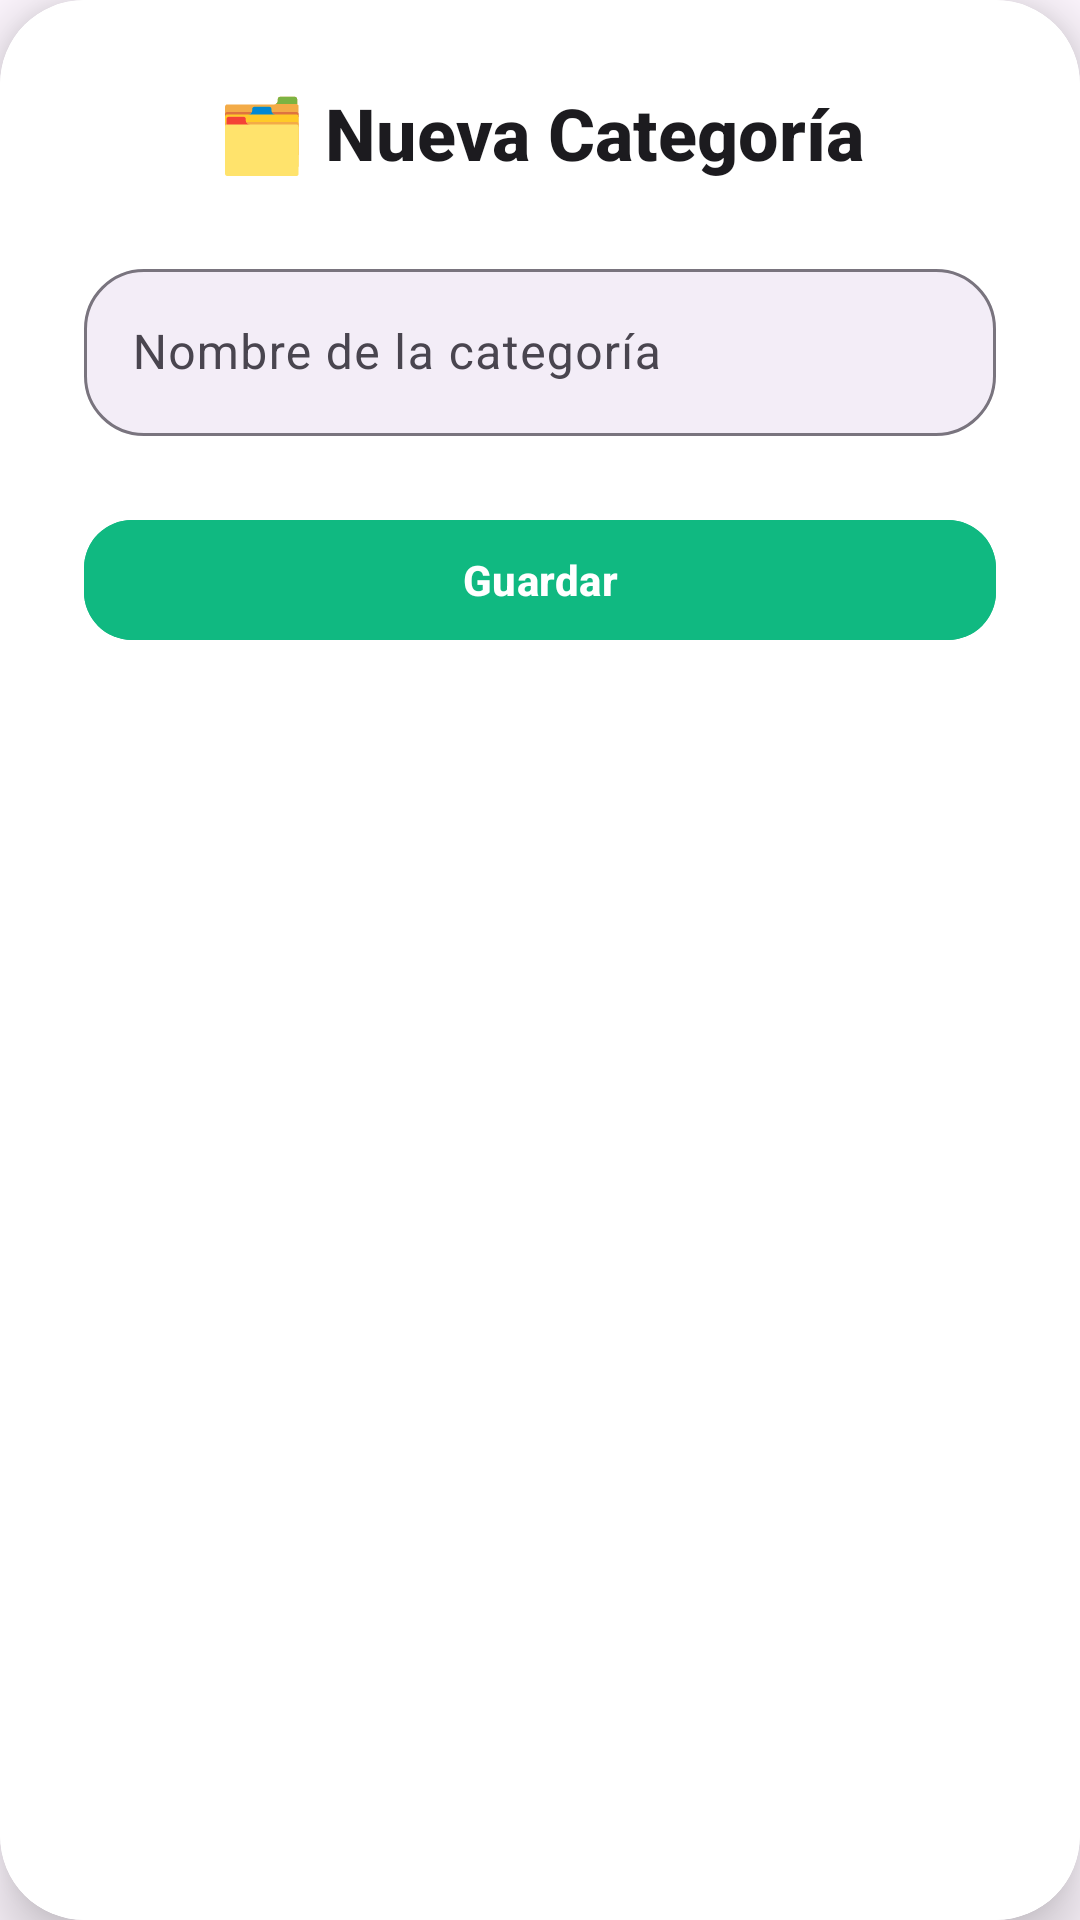

Android layout source for this screen:
<!-- AndroidManifest.xml: application theme Theme.SaldoPlusv1 -->
<!-- res/layout/dialog_categoria.xml -->
<?xml version="1.0" encoding="utf-8"?>
<com.google.android.material.card.MaterialCardView
    xmlns:android="http://schemas.android.com/apk/res/android"
    xmlns:app="http://schemas.android.com/apk/res-auto"
    android:layout_width="match_parent"
    android:layout_height="wrap_content"
    android:layout_margin="24dp"
    app:cardCornerRadius="28dp"
    app:cardElevation="12dp"
    app:strokeColor="?attr/colorPrimaryContainer"
    app:strokeWidth="1dp"
    android:backgroundTint="?attr/colorSurfaceContainerHighest">

    <LinearLayout
        android:layout_width="match_parent"
        android:layout_height="wrap_content"
        android:orientation="vertical"
        android:padding="28dp">

        
        <TextView
            android:id="@+id/textTitleCategoria"
            android:layout_width="match_parent"
            android:layout_height="wrap_content"
            android:text="🗂️ Nueva Categoría"
            android:textSize="24sp"
            android:textStyle="bold"
            android:textColor="?attr/colorOnSurface"
            android:gravity="center"
            android:fontFamily="sans-serif-medium"
            android:layout_marginBottom="24dp" />

        
        <com.google.android.material.textfield.TextInputLayout
            android:layout_width="match_parent"
            android:layout_height="wrap_content"
            android:hint="Nombre de la categoría"
            app:startIconDrawable="@drawable/ic_label"
            app:boxBackgroundColor="?attr/colorSurfaceContainer"
            app:boxCornerRadiusTopStart="20dp"
            app:boxCornerRadiusTopEnd="20dp"
            app:boxCornerRadiusBottomStart="20dp"
            app:boxCornerRadiusBottomEnd="20dp">

            <com.google.android.material.textfield.TextInputEditText
                android:id="@+id/inputNombreCat"
                android:layout_width="match_parent"
                android:layout_height="wrap_content"
                android:inputType="textPersonName"
                android:textColor="?attr/colorOnSurface"
                android:textSize="16sp" />
        </com.google.android.material.textfield.TextInputLayout>

        
        <com.google.android.material.button.MaterialButton
            android:id="@+id/btnGuardarCategoria"
            android:layout_width="match_parent"
            android:layout_height="wrap_content"
            android:text="Guardar"
            android:textAllCaps="false"
            android:layout_marginTop="24dp"
            android:textStyle="bold"
            android:textColor="?attr/colorOnPrimary"
            android:backgroundTint="?attr/colorPrimary"
            app:cornerRadius="16dp"
            app:icon="@drawable/ic_save"
            app:iconTint="?attr/colorOnPrimary"
            app:iconPadding="12dp"/>
    </LinearLayout>
</com.google.android.material.card.MaterialCardView>
<!-- resources referenced by this layout -->
<resources>
  <style name="Theme.SaldoPlusv1" parent="Base.Theme.SaldoPlusv1" />
  <style name="Base.Theme.SaldoPlusv1" parent="Theme.Material3.DayNight.NoActionBar">
          
          <item name="colorPrimary">@color/primary</item>
          <item name="colorOnPrimary">@color/onPrimary</item>
          <item name="colorPrimaryContainer">@color/primaryContainer</item>
          <item name="colorOnSurface">@color/onSurface</item>
          <item name="colorSurfaceContainer">@color/surfaceContainer</item>
          <item name="colorSurfaceContainerHighest">@color/surfaceContainerHighest</item>
  
          
          <item name="textInputStyle">@style/Widget.Material3.TextInputLayout.OutlinedBox</item>
  
          
          <item name="materialButtonStyle">@style/Widget.Material3.Button</item>
  
          
          <item name="shapeAppearanceSmallComponent">@style/Shape.Expressive.Default</item>
      </style>
  <color name="primary">#10b981</color>
  <color name="onPrimary">#FFFFFF</color>
  <color name="primaryContainer">#FFFFFF</color>
  <color name="onSurface">#1C1B1F</color>
  <color name="surfaceContainer">#F3EDF7</color>
  <color name="surfaceContainerHighest">#FFFFFF</color>
  <style name="Shape.Expressive.Default" parent="ShapeAppearance.Material3.MediumComponent">
          <item name="cornerSize">20dp</item>
      </style>
</resources>
